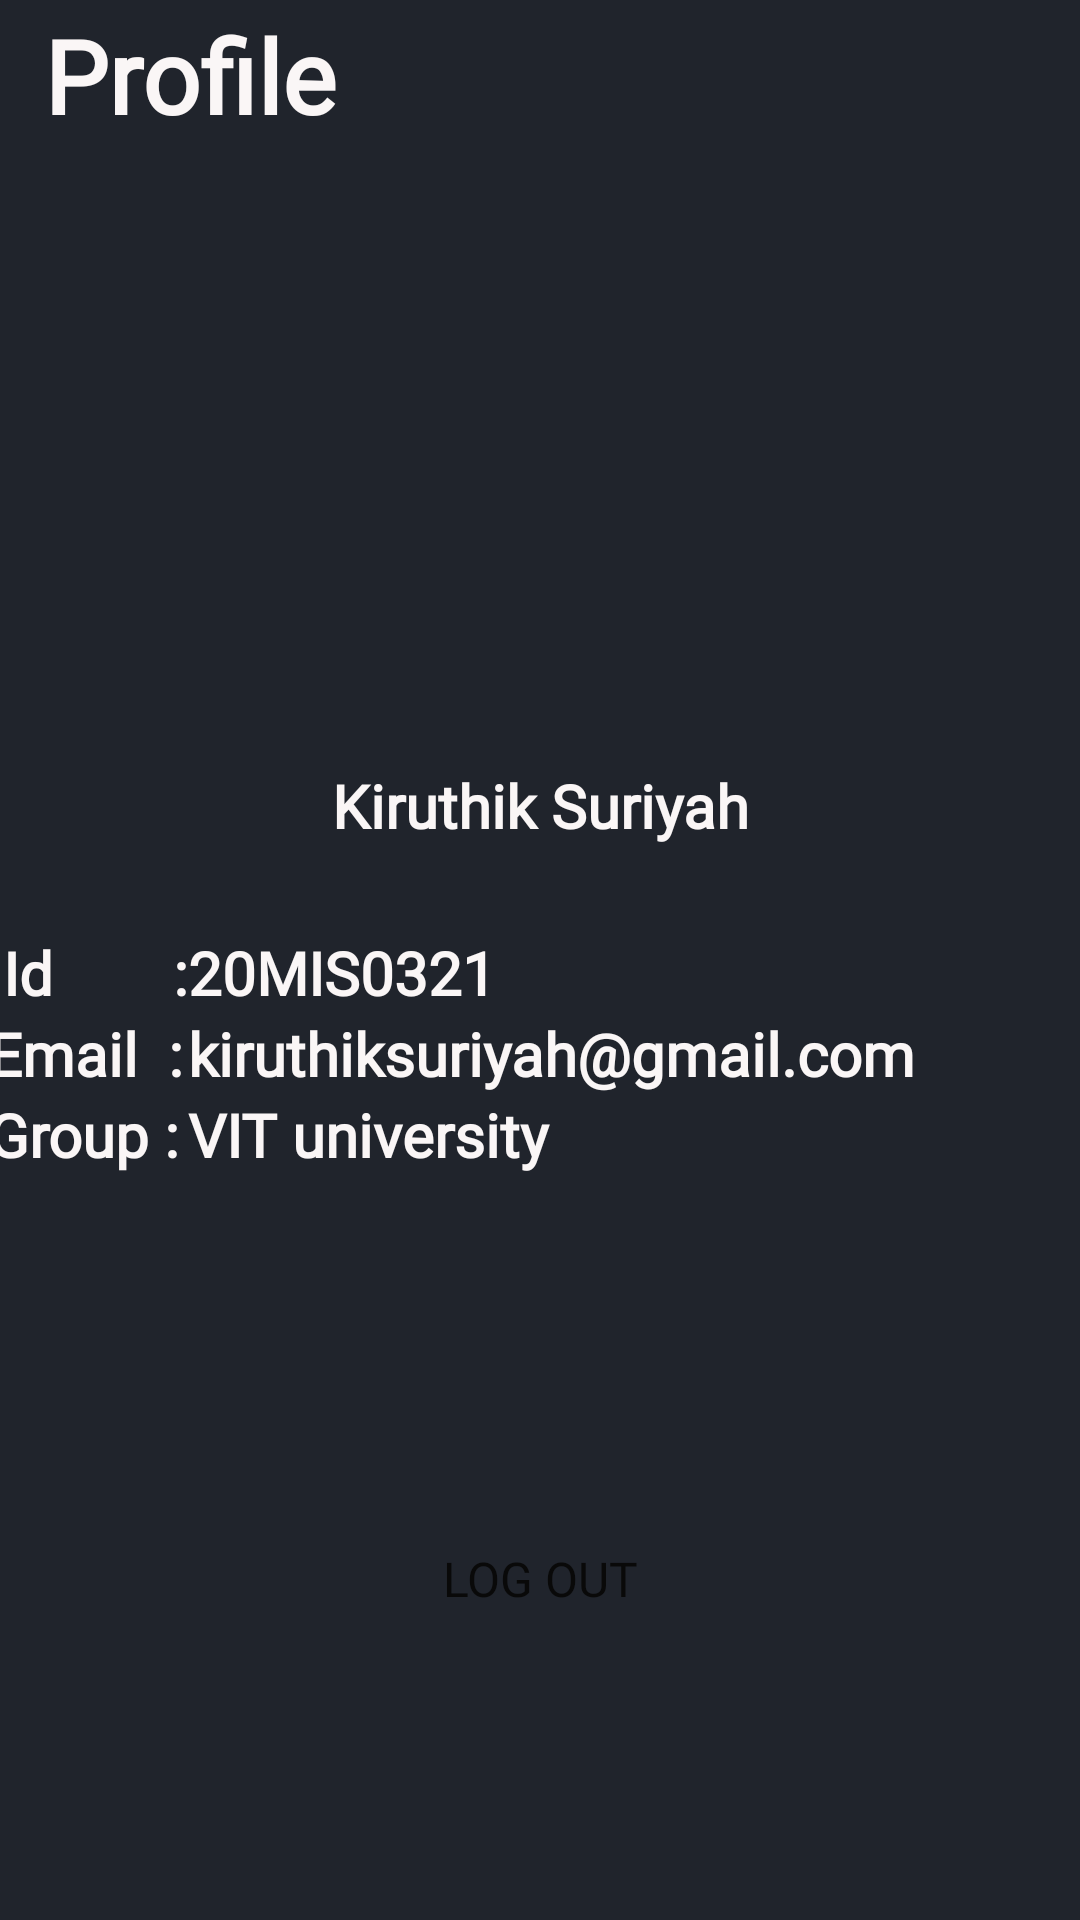

Here is an Android app screen rendered from its layout file. Give the layout XML and the strings, colors and styles it references.
<!-- AndroidManifest.xml: application theme Theme.VQuiz -->
<!-- res/layout/fragment_profile.xml -->
<?xml version="1.0" encoding="utf-8"?>
<FrameLayout xmlns:android="http://schemas.android.com/apk/res/android"
    xmlns:app="http://schemas.android.com/apk/res-auto"
    xmlns:tools="http://schemas.android.com/tools"
    android:layout_width="match_parent"
    android:layout_height="match_parent"
    tools:context=".ProfileFragment">

    <androidx.constraintlayout.widget.ConstraintLayout
        android:layout_width="match_parent"
        android:layout_height="match_parent"
        android:background="#20242C">

        <Button
            android:id="@+id/log_Out_bt"
            android:layout_width="135dp"
            android:layout_height="61dp"
            android:background="@drawable/button_backgroud"
            android:backgroundTint="#F5F8F5"
            android:fontFamily="@font/poppins_semibold"
            android:text="Log out"
            android:textColor="#090909"
            android:textSize="16sp"
            app:layout_constraintBottom_toBottomOf="parent"
            app:layout_constraintEnd_toEndOf="parent"
            app:layout_constraintStart_toStartOf="parent"
            app:layout_constraintTop_toTopOf="parent"
            app:layout_constraintVertical_bias="0.856" />

        <TextView
            android:id="@+id/textView20"
            android:layout_width="wrap_content"
            android:layout_height="wrap_content"
            android:fontFamily="@font/poppins_semibold"
            android:text="Kiruthik Suriyah"
            android:textColor="#FAF6F6"
            android:textSize="20sp"
            android:textStyle="bold"
            app:layout_constraintBottom_toBottomOf="parent"
            app:layout_constraintEnd_toEndOf="parent"
            app:layout_constraintStart_toStartOf="parent"
            app:layout_constraintTop_toTopOf="parent"
            app:layout_constraintVertical_bias="0.416" />

        <TextView
            android:id="@+id/textView9"
            android:layout_width="wrap_content"
            android:layout_height="wrap_content"
            android:fontFamily="@font/poppins_semibold"
            android:text="Profile"
            android:textColor="#FAF6F6"
            android:textSize="34sp"
            android:textStyle="bold"
            app:layout_constraintBottom_toBottomOf="parent"
            app:layout_constraintEnd_toEndOf="parent"
            app:layout_constraintHorizontal_bias="0.056"
            app:layout_constraintStart_toStartOf="parent"
            app:layout_constraintTop_toTopOf="parent"
            app:layout_constraintVertical_bias="0.004" />

        <ImageView
            android:id="@+id/imageView2"
            android:layout_width="167dp"
            android:layout_height="170dp"
            android:src="@drawable/person_profile_icon"
            app:layout_constraintBottom_toBottomOf="parent"
            app:layout_constraintEnd_toEndOf="parent"
            app:layout_constraintStart_toStartOf="parent"
            app:layout_constraintTop_toTopOf="parent"
            app:layout_constraintVertical_bias="0.199" />

        <TableLayout
            android:layout_width="369dp"
            android:layout_height="132dp"
            app:layout_constraintBottom_toBottomOf="parent"
            app:layout_constraintEnd_toEndOf="parent"
            app:layout_constraintStart_toStartOf="parent"
            app:layout_constraintTop_toBottomOf="@+id/textView20"
            app:layout_constraintVertical_bias="0.127">

            <TableRow
                android:layout_width="match_parent"
                android:layout_height="match_parent">

            </TableRow>

            <TableRow
                android:layout_width="match_parent"
                android:layout_height="match_parent">

                <TextView
                    android:id="@+id/textView21"
                    android:layout_width="wrap_content"
                    android:layout_height="wrap_content"
                    android:fontFamily="@font/poppins_semibold"
                    android:text=" Id        :"
                    android:textColor="#FAF6F6"
                    android:textSize="20sp"
                    android:textStyle="bold" />

                <TextView
                    android:id="@+id/textView25"
                    android:layout_width="wrap_content"
                    android:layout_height="wrap_content"
                    android:fontFamily="@font/poppins_semibold"
                    android:text="20MIS0321"
                    android:textColor="#FAF6F6"
                    android:textSize="20sp"
                    android:textStyle="bold" />

            </TableRow>

            <TableRow
                android:layout_width="match_parent"
                android:layout_height="match_parent">

                <TextView
                    android:id="@+id/textView22"
                    android:layout_width="wrap_content"
                    android:layout_height="wrap_content"
                    android:fontFamily="@font/poppins_semibold"
                    android:text="Email  :"
                    android:textColor="#FAF6F6"
                    android:textSize="20sp"
                    android:textStyle="bold" />

                <TextView
                    android:id="@+id/textView27"
                    android:layout_width="wrap_content"
                    android:layout_height="wrap_content"
                    android:fontFamily="@font/poppins_semibold"
                    android:text="kiruthiksuriyah@gmail.com"
                    android:textColor="#FAF6F6"
                    android:textSize="20sp"
                    android:textStyle="bold" />

            </TableRow>

            <TableRow
                android:layout_width="match_parent"
                android:layout_height="match_parent">

                <TextView
                    android:id="@+id/textView23"
                    android:layout_width="wrap_content"
                    android:layout_height="wrap_content"
                    android:fontFamily="@font/poppins_semibold"
                    android:text="Group :"
                    android:textColor="#FAF6F6"
                    android:textSize="20sp"
                    android:textStyle="bold" />

                <TextView
                    android:id="@+id/textView28"
                    android:layout_width="wrap_content"
                    android:layout_height="wrap_content"
                    android:fontFamily="@font/poppins_semibold"
                    android:text="VIT university"
                    android:textColor="#FAF6F6"
                    android:textSize="20sp"
                    android:textStyle="bold" />
            </TableRow>
        </TableLayout>
    </androidx.constraintlayout.widget.ConstraintLayout>
</FrameLayout>
<!-- resources referenced by this layout -->
<resources>
  <style name="Theme.VQuiz" parent="Theme.AppCompat.Light.NoActionBar">
          
          <item name="colorPrimary">@color/purple_500</item>
          <item name="colorPrimaryVariant">@color/purple_700</item>
          <item name="colorOnPrimary">@color/white</item>
          
          <item name="colorSecondary">@color/teal_200</item>
          <item name="colorSecondaryVariant">@color/teal_700</item>
          <item name="colorOnSecondary">@color/black</item>
          
          <item name="android:statusBarColor">?attr/colorPrimaryVariant</item>
          
      </style>
  <!-- not gathered from this repository: default colours our renderer supplied (Android Studio template values) -->
  <color name="purple_500">#FF6200EE</color>
  <color name="purple_700">#FF3700B3</color>
  <color name="teal_200">#FF03DAC5</color>
  <color name="teal_700">#FF018786</color>
  <color name="black">#FF000000</color>
  <color name="white">#FFFFFFFF</color>
</resources>
